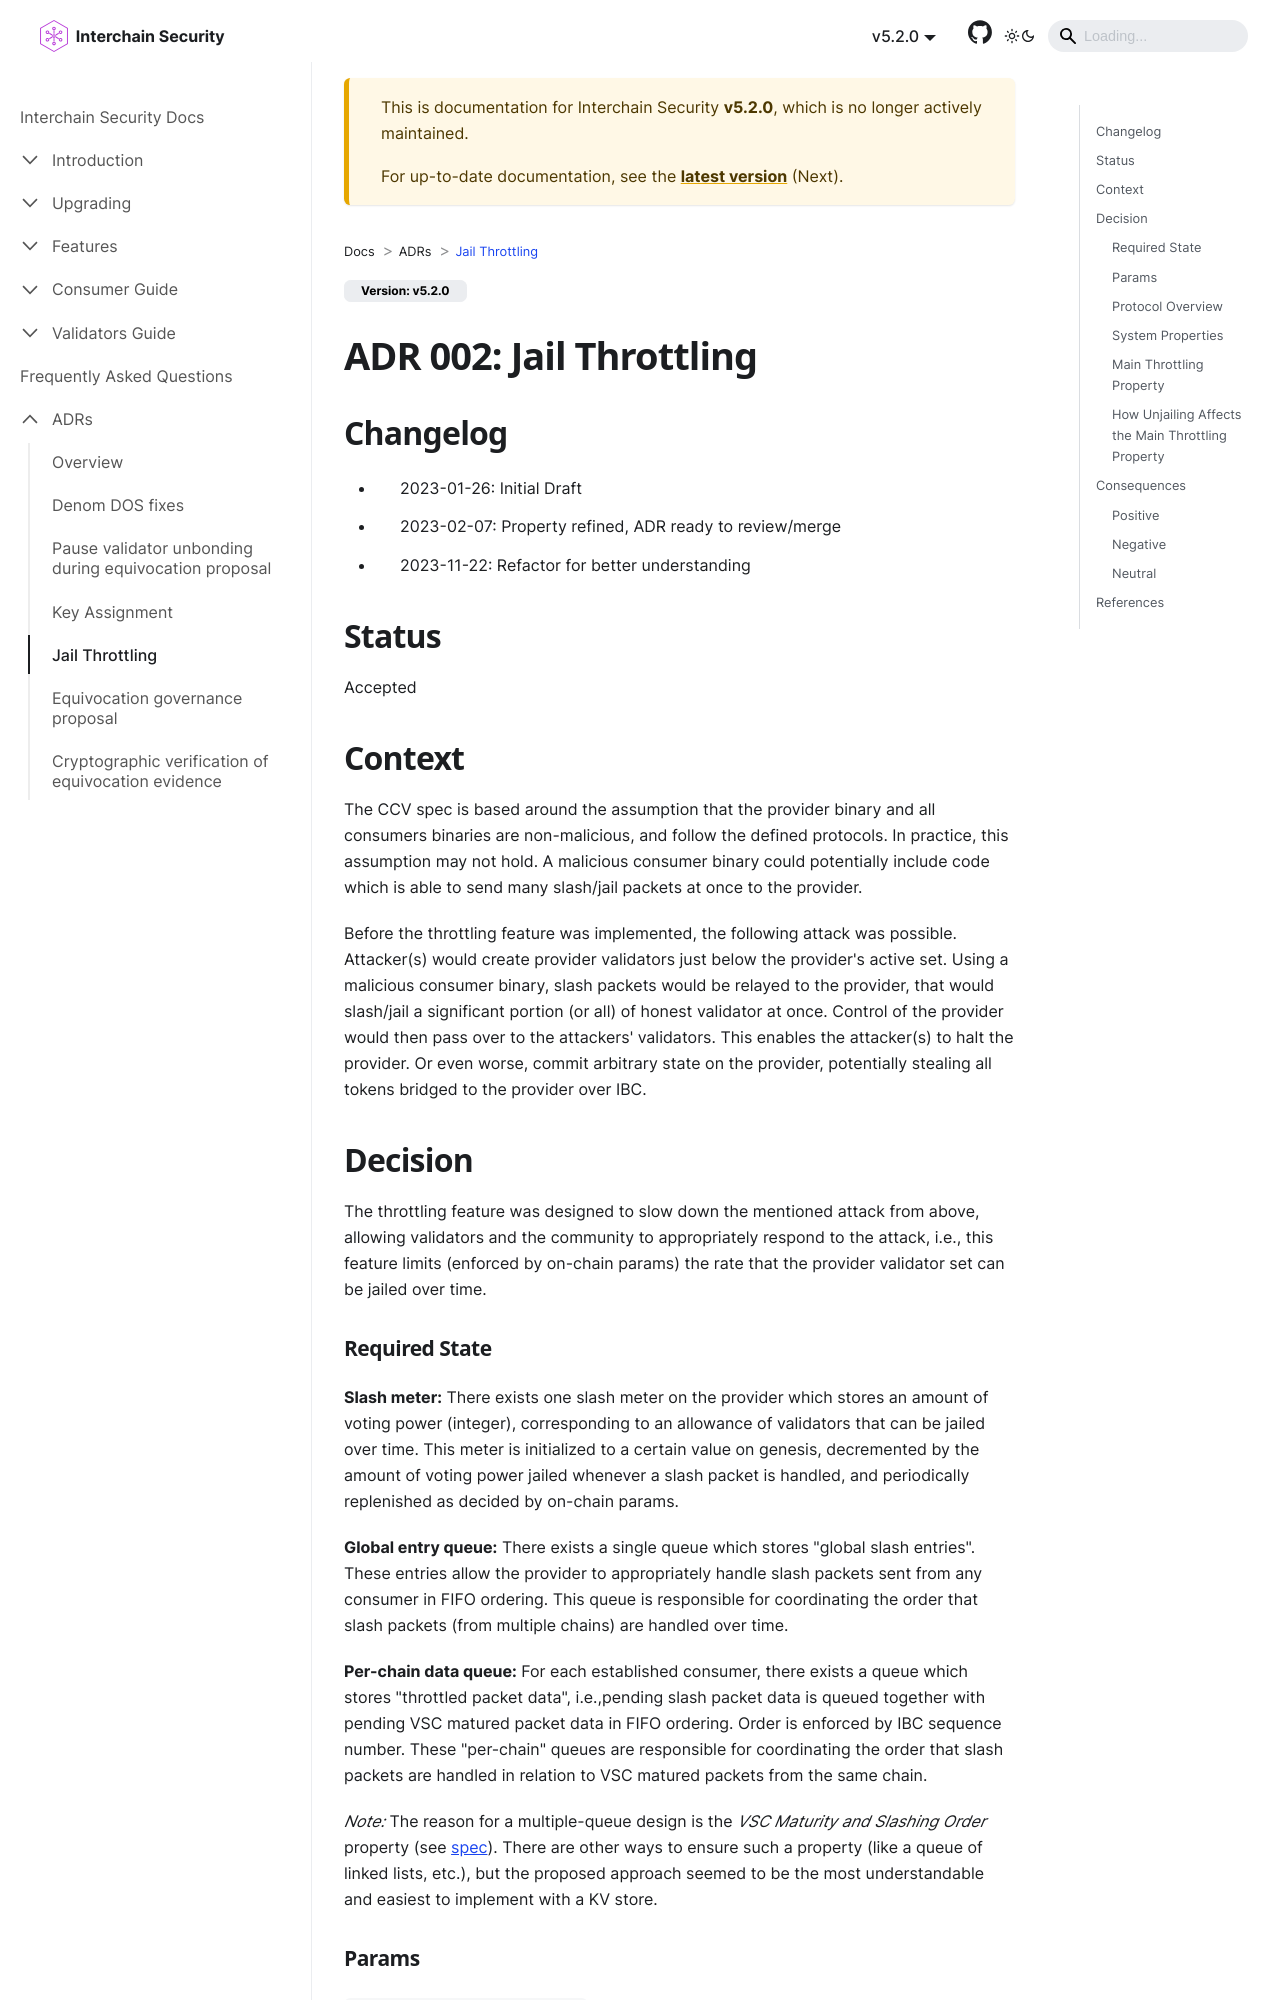

repository: cosmos/interchain-security · page: v5.2.0/adrs/adr-002-throttle.html · generator: docusaurus

# ADR 002: Jail Throttling

## Changelog

* 2023-01-26: Initial Draft
* 2023-02-07: Property refined, ADR ready to review/merge

## Status

Accepted

## Context

The CCV spec is based around the assumption that the provider binary and all consumers binaries are non-malicious, and follow the defined protocols. In practice, this assumption may not hold. A malicious consumer binary could potentially include code which is able to send many slash/jail packets at once to the provider.

Before the throttling feature was implemented, the following attack was possible. Attacker(s) would create provider validators just below the provider's active set. Using a malicious consumer binary, slash packets would be relayed to the provider, that would slash/jail a significant portion (or all) of honest validator at once. Control of the provider would then pass over to the attackers' validators. This enables the attacker(s) to halt the provider. Or even worse, commit arbitrary state on the provider, potentially stealing all tokens bridged to the provider over IBC.

## Decision

The throttling feature was designed to slow down the mentioned attack from above, allowing validators and the community to appropriately respond to the attack. Ie. this feature limits (enforced by on-chain params) the rate that the provider validator set can be jailed over time.

### State Required - Slash Meter

There exists one slash meter on the provider which stores an amount of voting power (integer), corresponding to an allowance of validators that can be jailed over time. This meter is initialized to a certain value on genesis, decremented by the amount of voting power jailed whenever a slash packet is handled, and periodically replenished as decided by on-chain params.

### State Required - Global entry queue

There exists a single queue which stores "global slash entries". These entries allow the provider to appropriately handle slash packets sent from any consumer in FIFO ordering. This queue is responsible for coordinating the order that slash packets (from multiple chains) are handled over time.

### State Required - Per-chain data queue

For each established consumer, there exists a queue which stores "throttled packet data". Ie. pending slash packet data is queued together with pending VSC matured packet data in FIFO ordering. Order is enforced by IBC sequence number. These "per-chain" queues are responsible for coordinating the order that slash packets are handled in relation to VSC matured packets from the same chain.
